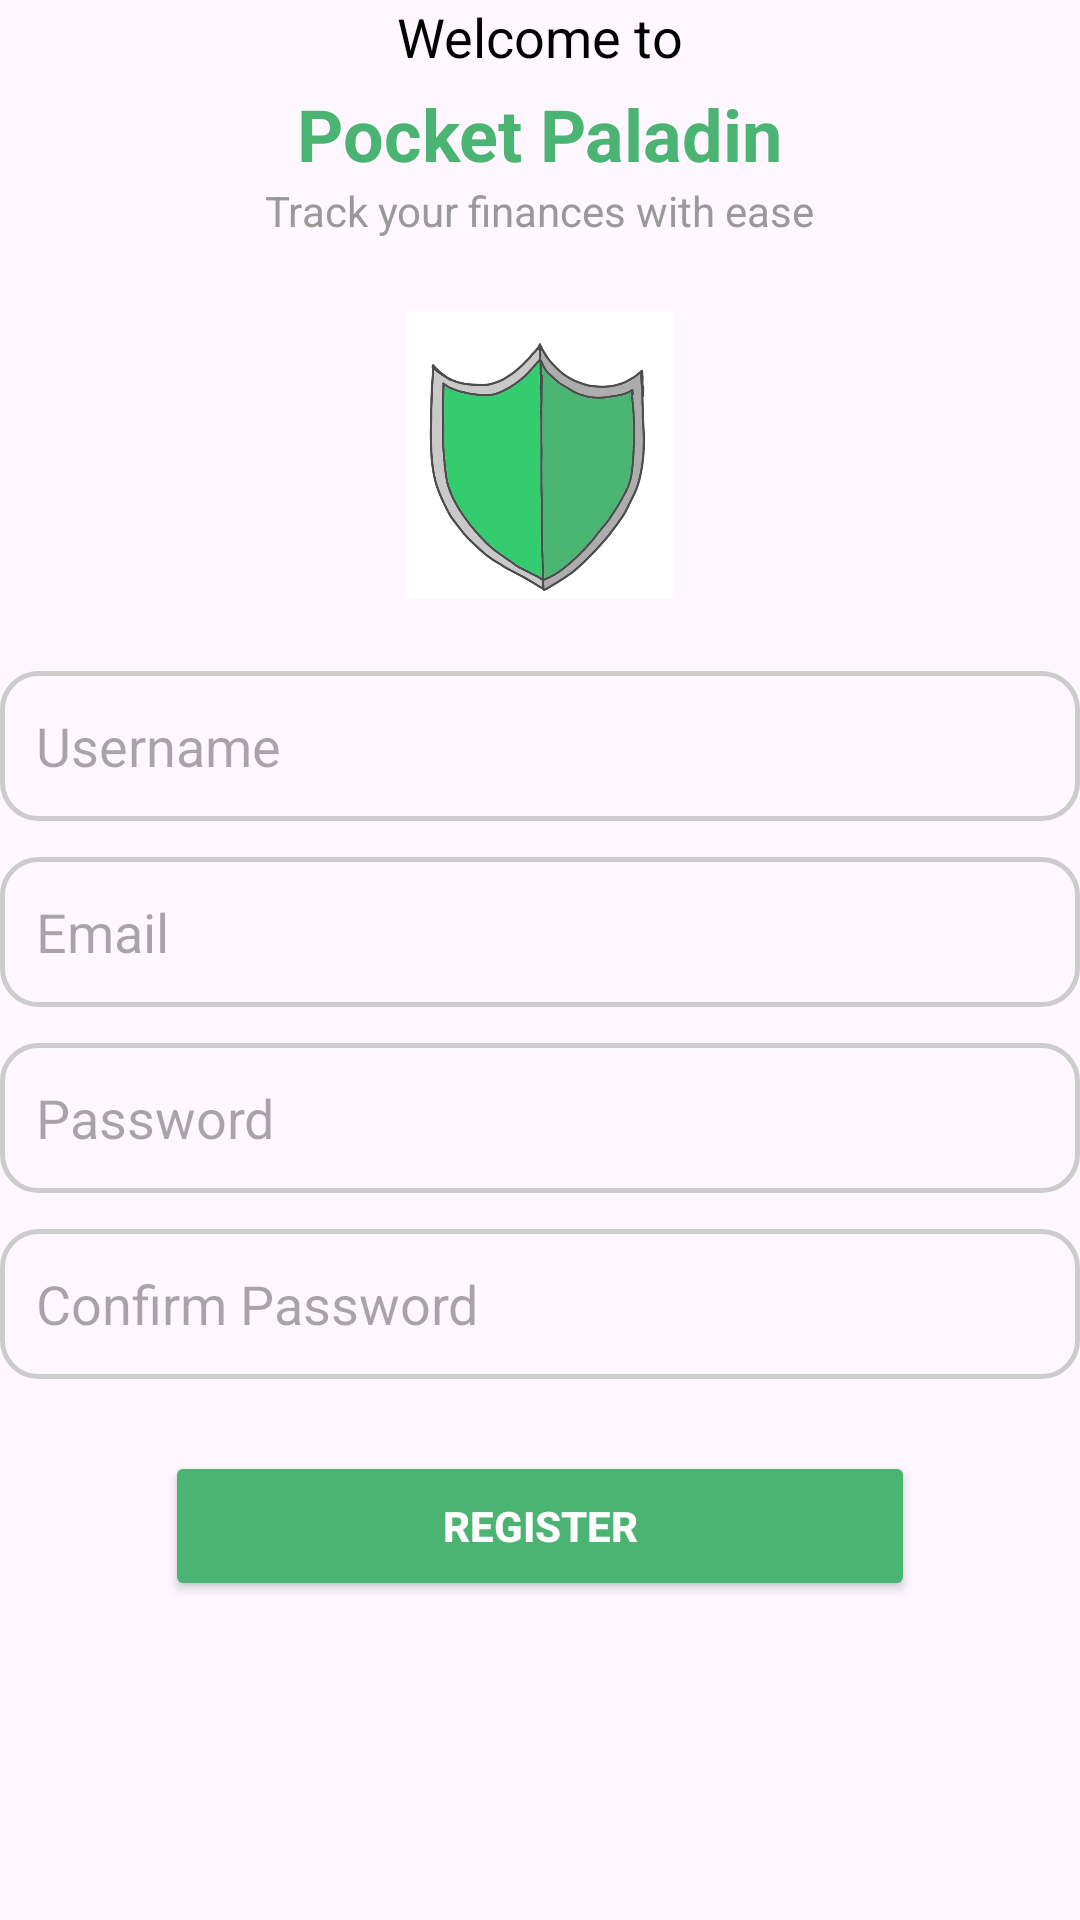

Write the Android layout XML for this screen, with the resource values it uses.
<!-- AndroidManifest.xml: application theme Theme.PocketPaladinFinalApp -->
<!-- res/layout/activity_register.xml -->
<?xml version="1.0" encoding="utf-8"?>
<androidx.constraintlayout.widget.ConstraintLayout xmlns:android="http://schemas.android.com/apk/res/android"
    xmlns:app="http://schemas.android.com/apk/res-auto"
    xmlns:tools="http://schemas.android.com/tools"
    android:id="@+id/main"
    android:layout_width="match_parent"
    android:layout_height="match_parent"
    tools:context=".Register"
    android:layout_margin="25dp">

    <LinearLayout
        android:layout_width="match_parent"
        android:layout_height="wrap_content"
        android:orientation="vertical"
        android:gravity="center_horizontal"
        tools:ignore="MissingConstraints">

        <TextView
            android:layout_width="wrap_content"
            android:layout_height="wrap_content"
            android:text="Welcome to"
            android:textSize="18dp"
            android:textColor="#000000" />

        <TextView
            android:layout_width="wrap_content"
            android:layout_height="wrap_content"
            android:text="Pocket Paladin"
            android:textStyle="bold"
            android:textColor="#4BB472"
            android:textSize="24dp"
            android:layout_marginTop="4dp"/>

        <TextView
            android:layout_width="wrap_content"
            android:layout_height="wrap_content"
            android:text="Track your finances with ease"
            android:textSize="14sp"
            android:textColor="#999999"
            android:layout_marginBottom="24dp" />

        <ImageView
            android:layout_width="96dp"
            android:layout_height="96dp"
            android:src="@drawable/pocketpaladin"
            android:layout_marginBottom="24dp" />

        <EditText
            android:id="@+id/usernameEditText"
            android:layout_width="match_parent"
            android:layout_height="50dp"
            android:hint="Username"
            android:background="@drawable/edittext_background"
            android:padding="12dp"
            android:layout_marginBottom="12dp" />

        <EditText
            android:id="@+id/emailEditText"
            android:layout_width="match_parent"
            android:layout_height="50dp"
            android:hint="Email"
            android:background="@drawable/edittext_background"
            android:inputType="textEmailAddress"
            android:padding="12dp"
            android:layout_marginBottom="12dp" />

        <EditText
            android:id="@+id/passwordEditText"
            android:layout_width="match_parent"
            android:layout_height="50dp"
            android:hint="Password"
            android:background="@drawable/edittext_background"
            android:inputType="textPassword"
            android:padding="12dp"
            android:layout_marginBottom="12dp" />

        <EditText
            android:id="@+id/confirmPassword"
            android:layout_width="match_parent"
            android:layout_height="50dp"
            android:hint="Confirm Password"
            android:background="@drawable/edittext_background"
            android:inputType="textPassword"
            android:padding="12dp"
            android:layout_marginBottom="24dp" />

        <Button
            android:id="@+id/registerButton"
            android:layout_width="250dp"
            android:layout_height="50dp"
            android:text="Register"
            android:backgroundTint="#4BB472"
            android:textColor="#FFFFFF"
            android:textStyle="bold" />

    </LinearLayout>

</androidx.constraintlayout.widget.ConstraintLayout>
<!-- resources referenced by this layout -->
<resources>
  <!-- drawable edittext_background (drawable) -->
  <?xml version="1.0" encoding="utf-8"?>
  <shape xmlns:android="http://schemas.android.com/apk/res/android"
      android:shape="rectangle">
  
      
      <solid android:color="@android:color/transparent" />
  
      
      <corners android:radius="12dp" />
  
      
      <stroke android:width="1.5dp" android:color="#CCCCCC" />
  
      
      <padding
          android:left="14dp"
          android:top="12dp"
          android:right="14dp"
          android:bottom="12dp" />
  </shape>
  <!-- drawable pocketpaladin: jpg bitmap (drawable, 35753 bytes) -->
  <style name="Theme.PocketPaladinFinalApp" parent="Base.Theme.PocketPaladinFinalApp" />
  <style name="Base.Theme.PocketPaladinFinalApp" parent="Theme.Material3.DayNight.NoActionBar">
          
          
      </style>
</resources>
